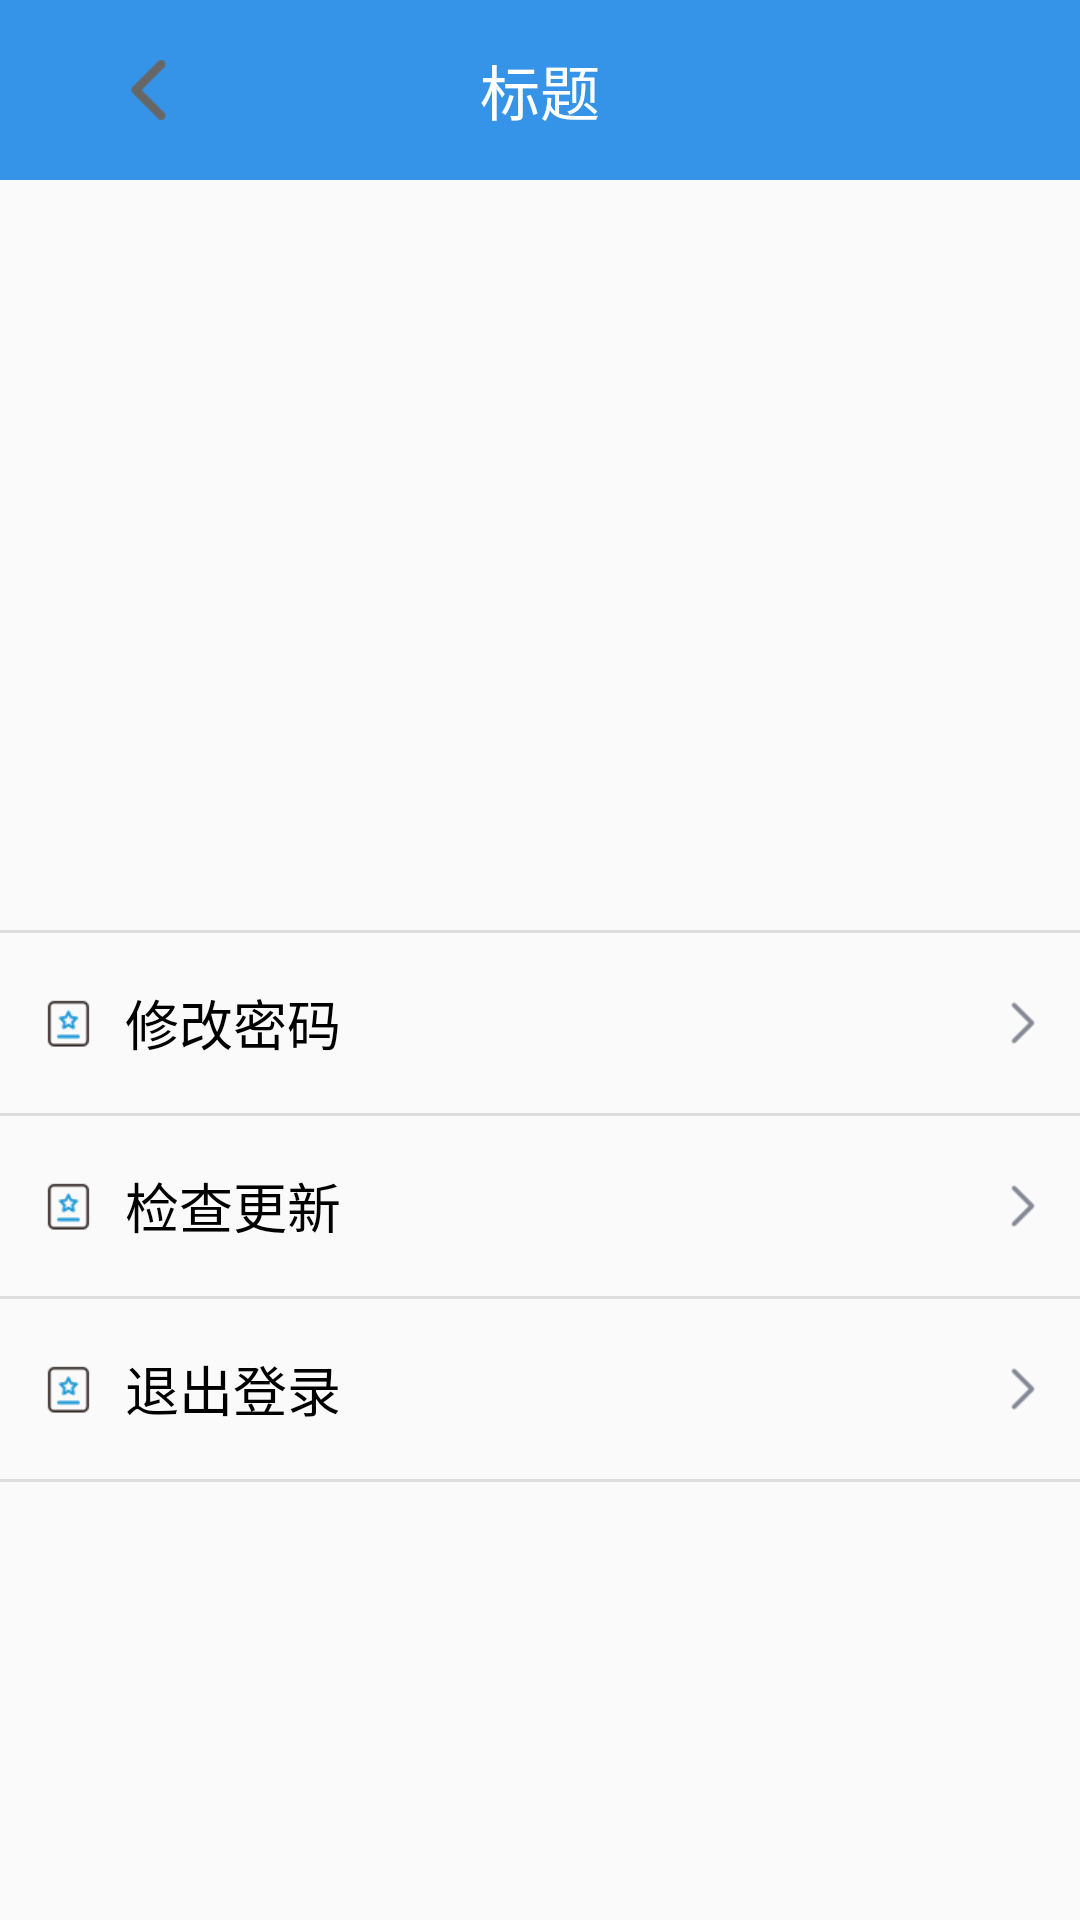

Here is an Android app screen rendered from its layout file. Give the layout XML and the strings, colors and styles it references.
<!-- AndroidManifest.xml: application theme Theme.TabMainProject -->
<!-- res/layout/act_settting.xml -->
<?xml version="1.0" encoding="utf-8"?>
<LinearLayout xmlns:android="http://schemas.android.com/apk/res/android"
    android:layout_width="match_parent"
    android:layout_height="match_parent"
    android:orientation="vertical">

    <include layout="@layout/layout_title" />

    <ImageView
        android:layout_width="250dp"
        android:layout_height="200dp"
        android:layout_gravity="center_horizontal"
        android:layout_marginTop="35dp"
        android:src="@mipmap/bg_placeholder" />

    <View
        android:layout_marginTop="15dp"
        android:layout_width="match_parent"
        android:layout_height="1dp"
        android:background="@color/login_edit_gray" />

    <TextView
        android:id="@+id/up_pws"
        style="@style/text_Linee"
        android:text="修改密码" />

    <View
        android:layout_width="match_parent"
        android:layout_height="1dp"
        android:background="@color/login_edit_gray" />


    <TextView
        android:id="@+id/versionUpdate"
        style="@style/text_Linee"
        android:text="检查更新"
        android:visibility="visible" />

    <View
        android:layout_width="match_parent"
        android:layout_height="1dp"
        android:background="@color/login_edit_gray" />

    <TextView
        android:id="@+id/logout"
        style="@style/text_Linee"
        android:text="退出登录" />

    <View
        android:layout_width="match_parent"
        android:layout_height="1dp"
        android:background="@color/login_edit_gray" />
</LinearLayout>
<!-- res/layout/layout_title.xml (included above) -->
<?xml version="1.0" encoding="utf-8"?>
<RelativeLayout xmlns:android="http://schemas.android.com/apk/res/android"
    android:layout_width="match_parent"
    android:layout_height="60dp"
    android:background="@color/main_3072F6"
    android:gravity="center_vertical">


    <TextView
        android:text="更新规则"
        android:visibility="gone"
        android:id="@+id/tv_updateRule"
        android:textColor="@color/white"
        android:layout_marginLeft="25dp"
        android:textSize="15dp"
        android:drawablePadding="8dp"
        android:gravity="center"
        android:drawableRight="@mipmap/left_refresh"
        android:layout_centerVertical="true"
        android:layout_width="wrap_content"
        android:layout_height="50dp"/>
    <RelativeLayout
        android:id="@+id/tv_back"
        android:layout_width="100dp"
        android:layout_height="match_parent">

        <ImageView
            android:layout_width="30dp"
            android:layout_height="30dp"
            android:layout_centerInParent="true"
            android:padding="5dp"
            android:src="@mipmap/icon_g_back" />
    </RelativeLayout>


    <TextView
        android:id="@+id/tv_title"
        android:layout_width="wrap_content"
        android:layout_height="wrap_content"
        android:layout_centerInParent="true"
        android:text="标题"
        android:textColor="@color/white"
        android:textSize="20dp" />


    <TextView
        android:id="@+id/tv_right"
        android:layout_width="wrap_content"
        android:layout_height="match_parent"
        android:layout_alignParentRight="true"
        android:gravity="center"
        android:paddingLeft="15dp"
        android:paddingRight="15dp"
        android:text="履历"
        android:textColor="@color/white"
        android:textSize="16dp"
        android:visibility="gone" />

    <TextView
        android:id="@+id/tv_workRecord"
        android:layout_width="wrap_content"
        android:layout_height="match_parent"
        android:layout_toLeftOf="@+id/tv_right"
        android:gravity="center"
        android:text="查看作业记录"
        android:textColor="@color/white"
        android:textSize="16dp"
        android:visibility="gone" />


</RelativeLayout>
<!-- resources referenced by this layout -->
<resources>
  <color name="login_edit_gray">#dddddd</color>
  <color name="main_3072F6">#3594e8</color>
  <color name="white">#FFFFFFFF</color>
  <!-- mipmap icon_g_back: png bitmap (mipmap-xhdpi, 363 bytes) -->
  <!-- mipmap left_refresh: png bitmap (mipmap-xhdpi, 1406 bytes) -->
  <style name="text_Linee">
          <item name="android:drawablePadding">10dp</item>
          <item name="android:textSize">18dp</item>
          <item name="android:textColor">@color/black</item>
          <item name="android:gravity">center_vertical</item>
          <item name="android:layout_width">match_parent</item>
          <item name="android:paddingLeft">15dp</item>
          <item name="android:paddingRight">15dp</item>
          <item name="android:layout_height">60dp</item>
          <item name="android:drawableLeft">@mipmap/my_zs</item>
          <item name="android:drawableRight">@mipmap/icon_right_black</item>
      </style>
  <style name="Theme.TabMainProject" parent="Theme.AppCompat.DayNight.DarkActionBar">
          
  
  
  
          
  
  
  
          <item name="windowNoTitle">true</item>
          
  
          
      </style>
  <color name="black">#FF000000</color>
</resources>
